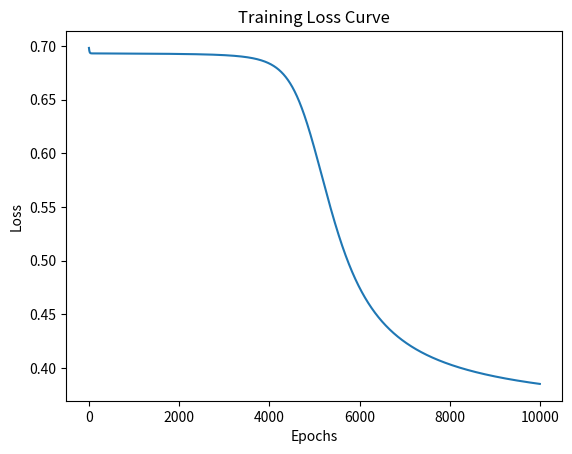

Source code (Python):
"""
Week 1 - Guided Project: Implementing a Basic MLP to Classify XOR (NumPy Version)
--------------------------------------------------------------------------------
This script implements a Multi-Layer Perceptron (MLP) **from scratch** using NumPy
to solve the XOR classification problem.

Concepts Covered:
✅ Forward Propagation (Manual Computation)
✅ Activation Functions (Sigmoid, ReLU)
✅ Backpropagation (Gradient Computation)
✅ Binary Cross-Entropy Loss
✅ Stochastic Gradient Descent (SGD)
"""

import numpy as np
import matplotlib.pyplot as plt

# ------------------------------------------------------
# 📌 Step 1: Define XOR Dataset
# ------------------------------------------------------
"""
XOR Dataset:
    X = [[0, 0], [0, 1], [1, 0], [1, 1]]
    y = [[0], [1], [1], [0]]

We need a hidden layer to introduce non-linearity and solve XOR.
"""

X = np.array([[0, 0], [0, 1], [1, 0], [1, 1]])  # Inputs
y = np.array([[0], [1], [1], [0]])  # Labels

np.random.seed(42)  # Ensure reproducibility

# ------------------------------------------------------
# 📌 Step 2: Initialize Weights & Biases
# ------------------------------------------------------
"""
We use **random weight initialization**:
    W1: (2x2) matrix for input → hidden layer
    b1: (1x2) bias for hidden layer
    W2: (2x1) matrix for hidden → output layer
    b2: (1x1) bias for output layer

Weights are initialized using Xavier (Glorot) initialization:
    W ~ N(0, 1 / fan_in)
"""
input_size = 2
hidden_size = 2
output_size = 1

W1 = np.random.randn(input_size, hidden_size) * np.sqrt(1 / input_size)
b1 = np.zeros((1, hidden_size))
W2 = np.random.randn(hidden_size, output_size) * np.sqrt(1 / hidden_size)
b2 = np.zeros((1, output_size))

# ------------------------------------------------------
# 📌 Step 3: Define Activation & Loss Functions
# ------------------------------------------------------
def sigmoid(x):
    """ Sigmoid Activation Function """
    return 1 / (1 + np.exp(-x))

def sigmoid_derivative(x):
    """ Derivative of Sigmoid (for Backpropagation) """
    return sigmoid(x) * (1 - sigmoid(x))

def binary_cross_entropy(y_true, y_pred):
    """ Binary Cross-Entropy Loss Function """
    return -np.mean(y_true * np.log(y_pred) + (1 - y_true) * np.log(1 - y_pred))

# ------------------------------------------------------
# 📌 Step 4: Training Loop (Forward + Backpropagation)
# ------------------------------------------------------
"""
1. Forward Pass:
    h = sigmoid(W1 * X + b1)
    ŷ = sigmoid(W2 * h + b2)

2. Compute Loss:
    L = - Σ [ y * log(ŷ) + (1 - y) * log(1 - ŷ) ]

3. Backpropagation:
    Compute gradients using chain rule.

4. Gradient Descent:
    W_new = W - η * dL/dW
"""

epochs = 10000
learning_rate = 0.1
losses = []

for epoch in range(epochs):
    # Forward Pass
    Z1 = np.dot(X, W1) + b1  # Input → Hidden layer
    H = sigmoid(Z1)  # Activation in hidden layer
    Z2 = np.dot(H, W2) + b2  # Hidden → Output layer
    y_pred = sigmoid(Z2)  # Activation in output layer

    # Compute Loss
    loss = binary_cross_entropy(y, y_pred)
    losses.append(loss)

    # Backpropagation
    dL_dy = (y_pred - y)  # Error at output layer
    dL_dW2 = np.dot(H.T, dL_dy * sigmoid_derivative(Z2))  # Gradient for W2
    dL_db2 = np.sum(dL_dy * sigmoid_derivative(Z2), axis=0, keepdims=True)  # Gradient for b2

    dL_dH = np.dot(dL_dy * sigmoid_derivative(Z2), W2.T)  # Error at hidden layer
    dL_dW1 = np.dot(X.T, dL_dH * sigmoid_derivative(Z1))  # Gradient for W1
    dL_db1 = np.sum(dL_dH * sigmoid_derivative(Z1), axis=0, keepdims=True)  # Gradient for b1

    # Gradient Descent Updates
    W2 -= learning_rate * dL_dW2
    b2 -= learning_rate * dL_db2
    W1 -= learning_rate * dL_dW1
    b1 -= learning_rate * dL_db1

    # Print loss every 1000 epochs
    if epoch % 1000 == 0:
        print(f"Epoch {epoch}, Loss: {loss:.4f}")

# ------------------------------------------------------
# 📌 Step 5: Visualize the Training Loss Curve
# ------------------------------------------------------
plt.plot(losses)
plt.xlabel("Epochs")
plt.ylabel("Loss")
plt.title("Training Loss Curve")
plt.show()

# ------------------------------------------------------
# 📌 Step 6: Test the Model
# ------------------------------------------------------
"""
After training, we expect the model to classify XOR correctly.
Expected Output:
    [[0], [1], [1], [0]]
"""

# Final Forward Pass for Predictions
Z1 = np.dot(X, W1) + b1
H = sigmoid(Z1)
Z2 = np.dot(H, W2) + b2
y_pred_test = sigmoid(Z2)
y_pred_test = np.round(y_pred_test)  # Convert probabilities to 0 or 1

print("Predictions:")
print(y_pred_test)

# ------------------------------------------------------
# 📌 Experimentation & Extra Tasks
# ------------------------------------------------------
"""
Try modifying:
✅ Learning Rate (e.g., 0.01, 1.0)
✅ Use ReLU instead of Sigmoid (ReLU activation & derivative required)
✅ Increase Hidden Layer Neurons (e.g., 4 instead of 2)
✅ Experiment with different weight initializations
"""
